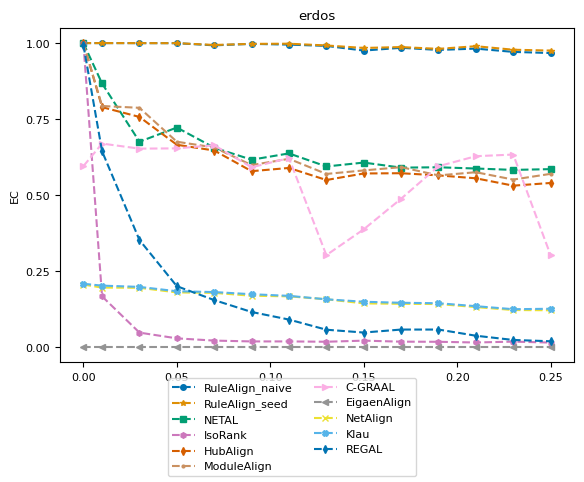

Write the Python code that produced this figure. (Note: this script raises an exception after producing the figure.)
import numpy as np
import matplotlib.pyplot as plt
from matplotlib import rc
# consistent colors
from matplotlib.colors import ListedColormap
import seaborn as sns

# rc('text', usetex=True)
rc('font',**{'family':'serif','serif':['Computer Modern Roman'], 'size':8})

title = "erdos"
ylabel = "EC"
plot_name = "erdos_ec_plot.pdf"
network_type = "real_network"

x = [0, 0.01, 0.03, 0.05, 0.07, 0.09, 0.11, 0.13, 0.15, 0.17, 0.19, 0.21, 0.23, 0.25]
y_naive = [1, 1, 0.999865, 0.999731, 0.992596, 0.997442, 0.995019, 0.990711, 0.975363, 0.984518, 0.977518, 0.981826, 0.971055, 0.967286, ]
y_seed = [1, 1, 0.999865, 0.999731, 0.993807, 0.997442, 0.997981, 0.992192, 0.98398, 0.986941, 0.981018, 0.989768, 0.978191, 0.975363, ]
y_netal = [1, 0.867124, 0.675687, 0.722267, 0.656031, 0.616451, 0.637184, 0.594238, 0.607027, 0.590469, 0.591546, 0.587507, 0.582929, 0.585487, ]
y_isorank = [1, 0.166936, 0.0477921, 0.0289445, 0.0215401, 0.0188476, 0.0188476, 0.0177706, 0.0214055, 0.0180398, 0.017636, 0.0153473, 0.0181745, 0.0150781, ]
y_hubalign = [1, 0.789311, 0.757135, 0.66559, 0.646742, 0.578756, 0.589391, 0.549677, 0.571217, 0.572025, 0.56489, 0.555331, 0.531099, 0.539984, ]
y_modulealign = [1, 0.79311, 0.787135, 0.67559, 0.656742, 0.598756, 0.619391, 0.569677, 0.581217, 0.592025, 0.56489, 0.575331, 0.551099, 0.569984, ]
y_cgraal = [0.595315, 0.669494, 0.652935, 0.653743, 0.664109, 0.591546, 0.621702, 0.302639, 0.387588, 0.488153, 0.595046, 0.628029, 0.633414, 0.3021, ]
y_eigenalign = [0, 0, 0, 0, 0, 0, 0, 0, 0, 0, 0, 0, 0, 0, ]
y_netalign = [0.205843, 0.19588, 0.195207, 0.179995, 0.178514, 0.16909, 0.167071, 0.157512, 0.143915, 0.142569, 0.141761, 0.131799, 0.122106, 0.121298, ]
y_klau = [0.208401, 0.202342, 0.198169, 0.183899, 0.181206, 0.174071, 0.168686, 0.157377, 0.1493, 0.145934, 0.144453, 0.13476, 0.124798, 0.126279, ]
y_regal = [0.994346, 0.64405, 0.352316, 0.200458, 0.15482, 0.115644, 0.0907377, 0.0573506, 0.0480614, 0.0578891, 0.0578891, 0.0375606, 0.0236941, 0.0193861, ]

cmap = ListedColormap(sns.color_palette("colorblind", 11))
markersize = 4
style = {
        'RuleAlign_naive':  {'color': cmap(0), 'marker': 'o', 'linestyle': '--', 'markersize': markersize},
        'RuleAlign_seed':   {'color': cmap(1), 'marker': '*', 'linestyle': '--', 'markersize': markersize},
        'NETAL':            {'color': cmap(2), 'marker': 's', 'linestyle': '--', 'markersize': markersize},
        'IsoRank':          {'color': cmap(4), 'marker': 'h', 'linestyle': '--', 'markersize': markersize},
        'HubAlign':         {'color': cmap(3), 'marker': 'd', 'linestyle': '--', 'markersize': markersize},
        'ModuleAlign':      {'color': cmap(5), 'marker': '.', 'linestyle': '--', 'markersize': markersize},
        'C-GRAAL':          {'color': cmap(6), 'marker': '>', 'linestyle': '--', 'markersize': markersize},
        'EigaenAlign':       {'color': cmap(7), 'marker': '<', 'linestyle': '--', 'markersize': markersize},
        "NetAlign":         {'color': cmap(8), 'marker': 'x', 'linestyle': '--', 'markersize': markersize},
        "Klau":             {'color': cmap(9), 'marker': 'X', 'linestyle': '--', 'markersize': markersize},
        "REGAL":            {'color': cmap(10), 'marker': 'd', 'linestyle': '--', 'markersize': markersize},
        }

nrows = 1
f, ax = plt.subplots(nrows, 1)

ax.set_title(title)
ax.set_ylabel(ylabel)
ax.set_yticks(np.arange(0, 1.1, step=0.25))
ax.plot(x, y_naive, **style['RuleAlign_naive'])
ax.plot(x, y_seed, **style['RuleAlign_seed'])
ax.plot(x, y_netal, **style['NETAL'])
ax.plot(x, y_isorank, **style['IsoRank'])
ax.plot(x, y_hubalign, **style['HubAlign'])
ax.plot(x, y_modulealign, **style['ModuleAlign'])
ax.plot(x, y_cgraal, **style['C-GRAAL'])
ax.plot(x, y_eigenalign, **style['EigaenAlign'])
ax.plot(x, y_netalign, **style['NetAlign'])
ax.plot(x, y_klau, **style['Klau'])
ax.plot(x, y_regal, **style['REGAL'])

from matplotlib.lines import Line2D
legend_elem = [Line2D([0], [0], label=method, **kwargs) for method, kwargs in style.items()]
f.legend(handles=legend_elem, loc='lower center', ncol=2)

f.subplots_adjust(bottom=0.90, left=.175, right=1.0, top=.94)

plt.tight_layout()
f.subplots_adjust(bottom=0.24, hspace=0.6, wspace=0.35, right=0.9)
plt.show()
plt.savefig('plots/' + network_type + "/" + plot_name)
